Dataset: CLAHE (GitHub, MayaUA21/TUGAS-AKHIR-MAYA-NEW). Classes: benign, malignant, normal.

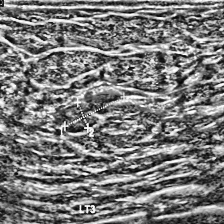
Label: benign

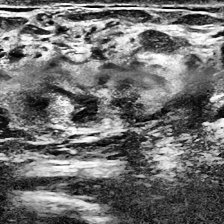
Label: normal

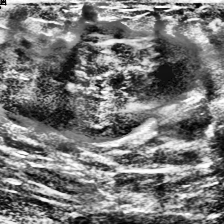
Label: malignant

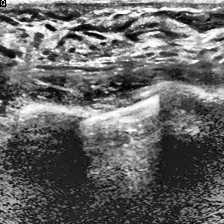
Label: normal

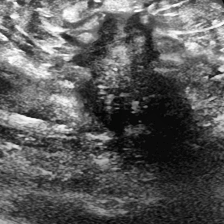
Label: malignant

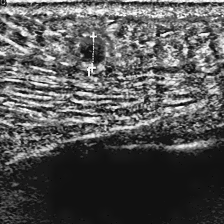
Label: benign
